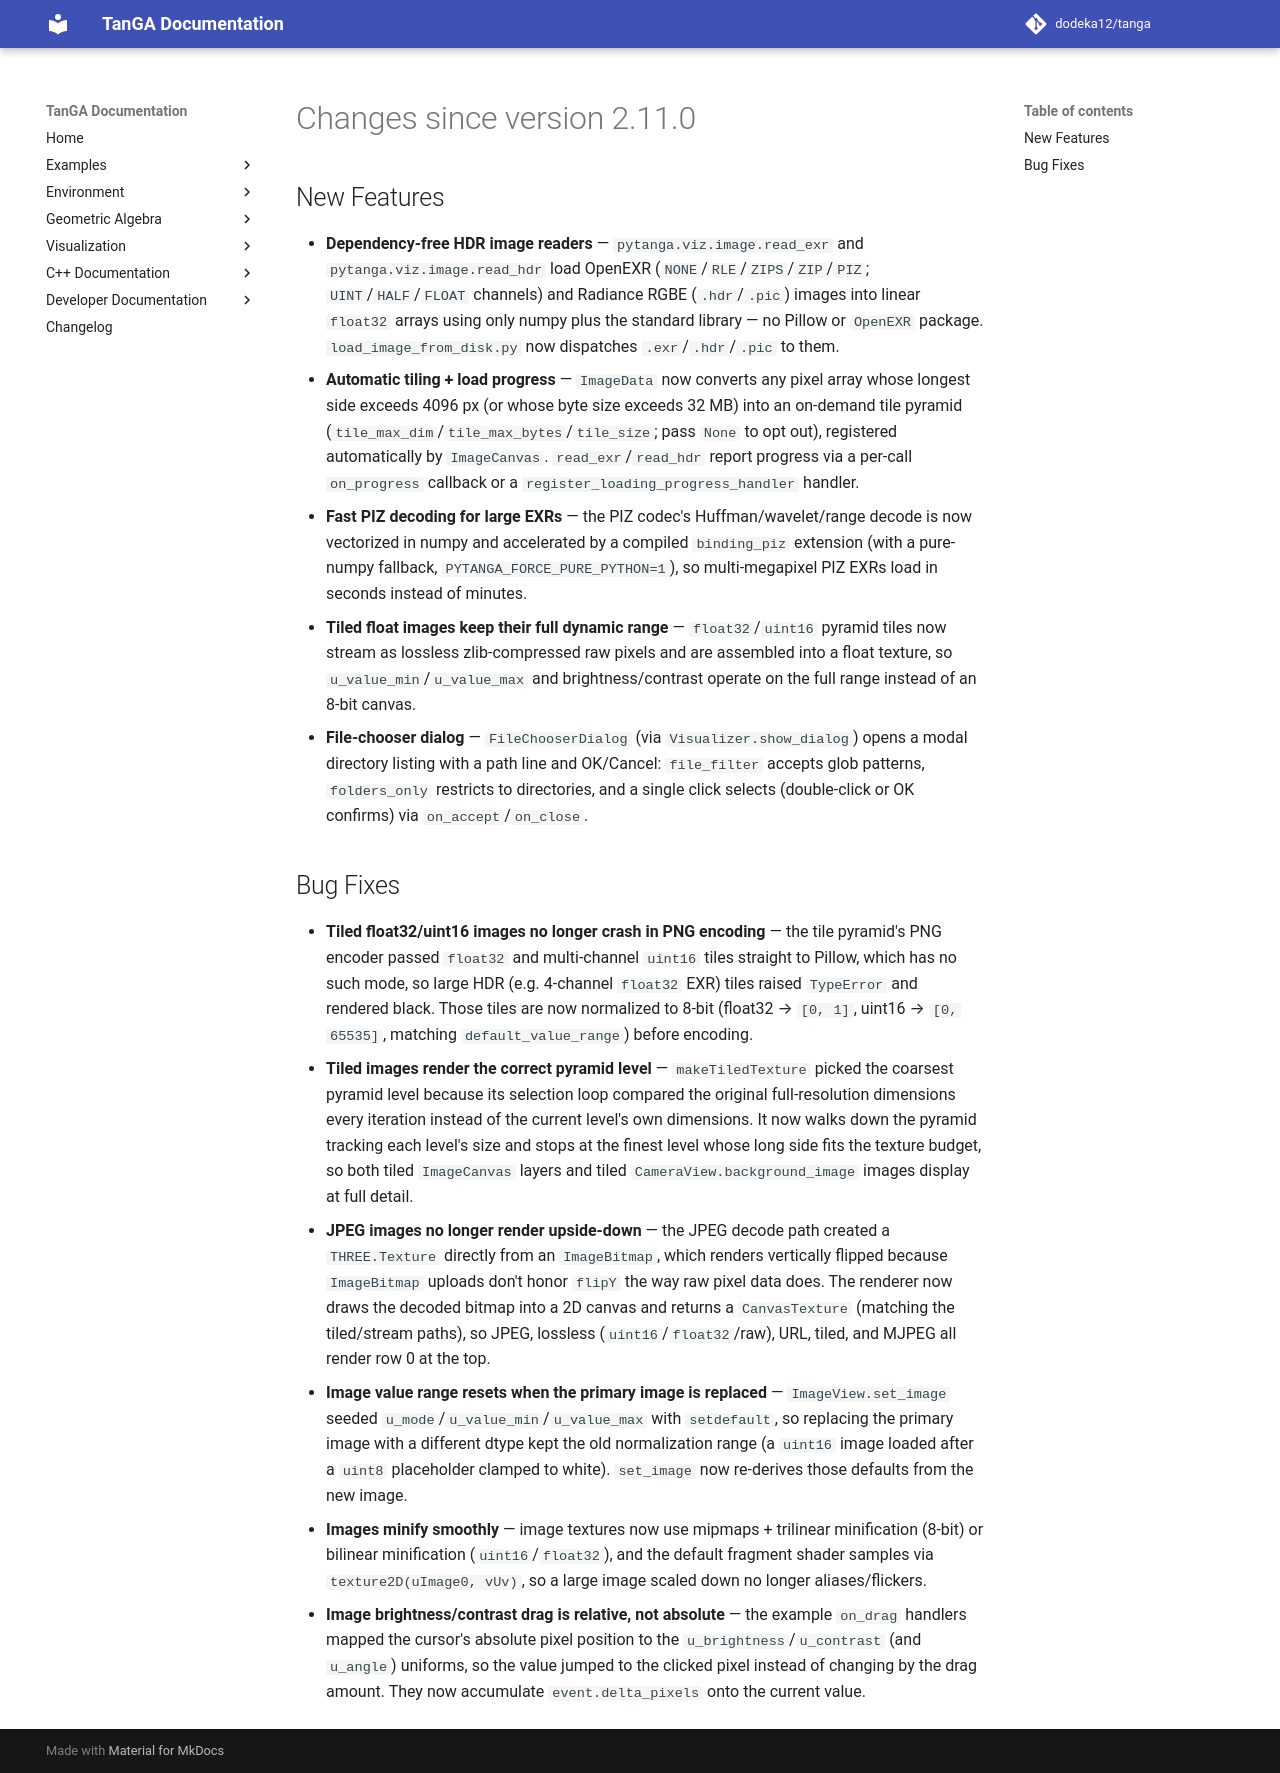

repository: dodeka12/tanga · page: v2.26.0-rc1/changelog/2026/09/26_f3aaa677b/index.html · generator: mkdocs

# Changes since version 2.11.0

## New Features

- **Dependency-free HDR image readers** — `pytanga.viz.image.read_exr` and
  `pytanga.viz.image.read_hdr` load OpenEXR (`NONE`/`RLE`/`ZIPS`/`ZIP`/`PIZ`;
  `UINT`/`HALF`/`FLOAT` channels) and Radiance RGBE (`.hdr`/`.pic`) images into
  linear `float32` arrays using only numpy plus the standard library — no
  Pillow or `OpenEXR` package.  `load_image_from_disk.py` now dispatches
  `.exr`/`.hdr`/`.pic` to them.
- **Automatic tiling + load progress** — `ImageData` now converts any pixel
  array whose longest side exceeds 4096 px (or whose byte size exceeds 32 MB)
  into an on-demand tile pyramid (`tile_max_dim`/`tile_max_bytes`/`tile_size`;
  pass `None` to opt out), registered automatically by `ImageCanvas`.
  `read_exr`/`read_hdr` report progress via a per-call `on_progress` callback or
  a `register_loading_progress_handler` handler.
- **Fast PIZ decoding for large EXRs** — the PIZ codec's Huffman/wavelet/range
  decode is now vectorized in numpy and accelerated by a compiled `binding_piz`
  extension (with a pure-numpy fallback, `PYTANGA_FORCE_PURE_PYTHON=1`), so
  multi-megapixel PIZ EXRs load in seconds instead of minutes.
- **Tiled float images keep their full dynamic range** — `float32`/`uint16`
  pyramid tiles now stream as lossless zlib-compressed raw pixels and are
  assembled into a float texture, so `u_value_min`/`u_value_max` and
  brightness/contrast operate on the full range instead of an 8-bit canvas.
- **File-chooser dialog** — `FileChooserDialog` (via `Visualizer.show_dialog`)
  opens a modal directory listing with a path line and OK/Cancel: `file_filter`
  accepts glob patterns, `folders_only` restricts to directories, and a single
  click selects (double-click or OK confirms) via `on_accept`/`on_close`.

## Bug Fixes

- **Tiled float32/uint16 images no longer crash in PNG encoding** — the tile
  pyramid's PNG encoder passed `float32` and multi-channel `uint16` tiles
  straight to Pillow, which has no such mode, so large HDR (e.g. 4-channel
  `float32` EXR) tiles raised `TypeError` and rendered black.  Those tiles are
  now normalized to 8-bit (float32 → `[0, 1]`, uint16 → `[0, 65535]`, matching
  `default_value_range`) before encoding.
- **Tiled images render the correct pyramid level** — `makeTiledTexture` picked
  the coarsest pyramid level because its selection loop compared the original
  full-resolution dimensions every iteration instead of the current level's own
  dimensions.  It now walks down the pyramid tracking each level's size and
  stops at the finest level whose long side fits the texture budget, so both
  tiled `ImageCanvas` layers and tiled `CameraView.background_image` images
  display at full detail.
- **JPEG images no longer render upside-down** — the JPEG decode path created a
  `THREE.Texture` directly from an `ImageBitmap`, which renders vertically
  flipped because `ImageBitmap` uploads don't honor `flipY` the way raw pixel
  data does.  The renderer now draws the decoded bitmap into a 2D canvas and
  returns a `CanvasTexture` (matching the tiled/stream paths), so JPEG, lossless
  (`uint16`/`float32`/raw), URL, tiled, and MJPEG all render row 0 at the top.
- **Image value range resets when the primary image is replaced** —
  `ImageView.set_image` seeded `u_mode`/`u_value_min`/`u_value_max` with
  `setdefault`, so replacing the primary image with a different dtype kept the
  old normalization range (a `uint16` image loaded after a `uint8` placeholder
  clamped to white).  `set_image` now re-derives those defaults from the new
  image.
- **Images minify smoothly** — image textures now use mipmaps + trilinear
  minification (8-bit) or bilinear minification (`uint16`/`float32`), and the
  default fragment shader samples via `texture2D(uImage0, vUv)`, so a large
  image scaled down no longer aliases/flickers.
- **Image brightness/contrast drag is relative, not absolute** — the example
  `on_drag` handlers mapped the cursor's absolute pixel position to the
  `u_brightness`/`u_contrast` (and `u_angle`) uniforms, so the value jumped to
  the clicked pixel instead of changing by the drag amount.  They now
  accumulate `event.delta_pixels` onto the current value.
